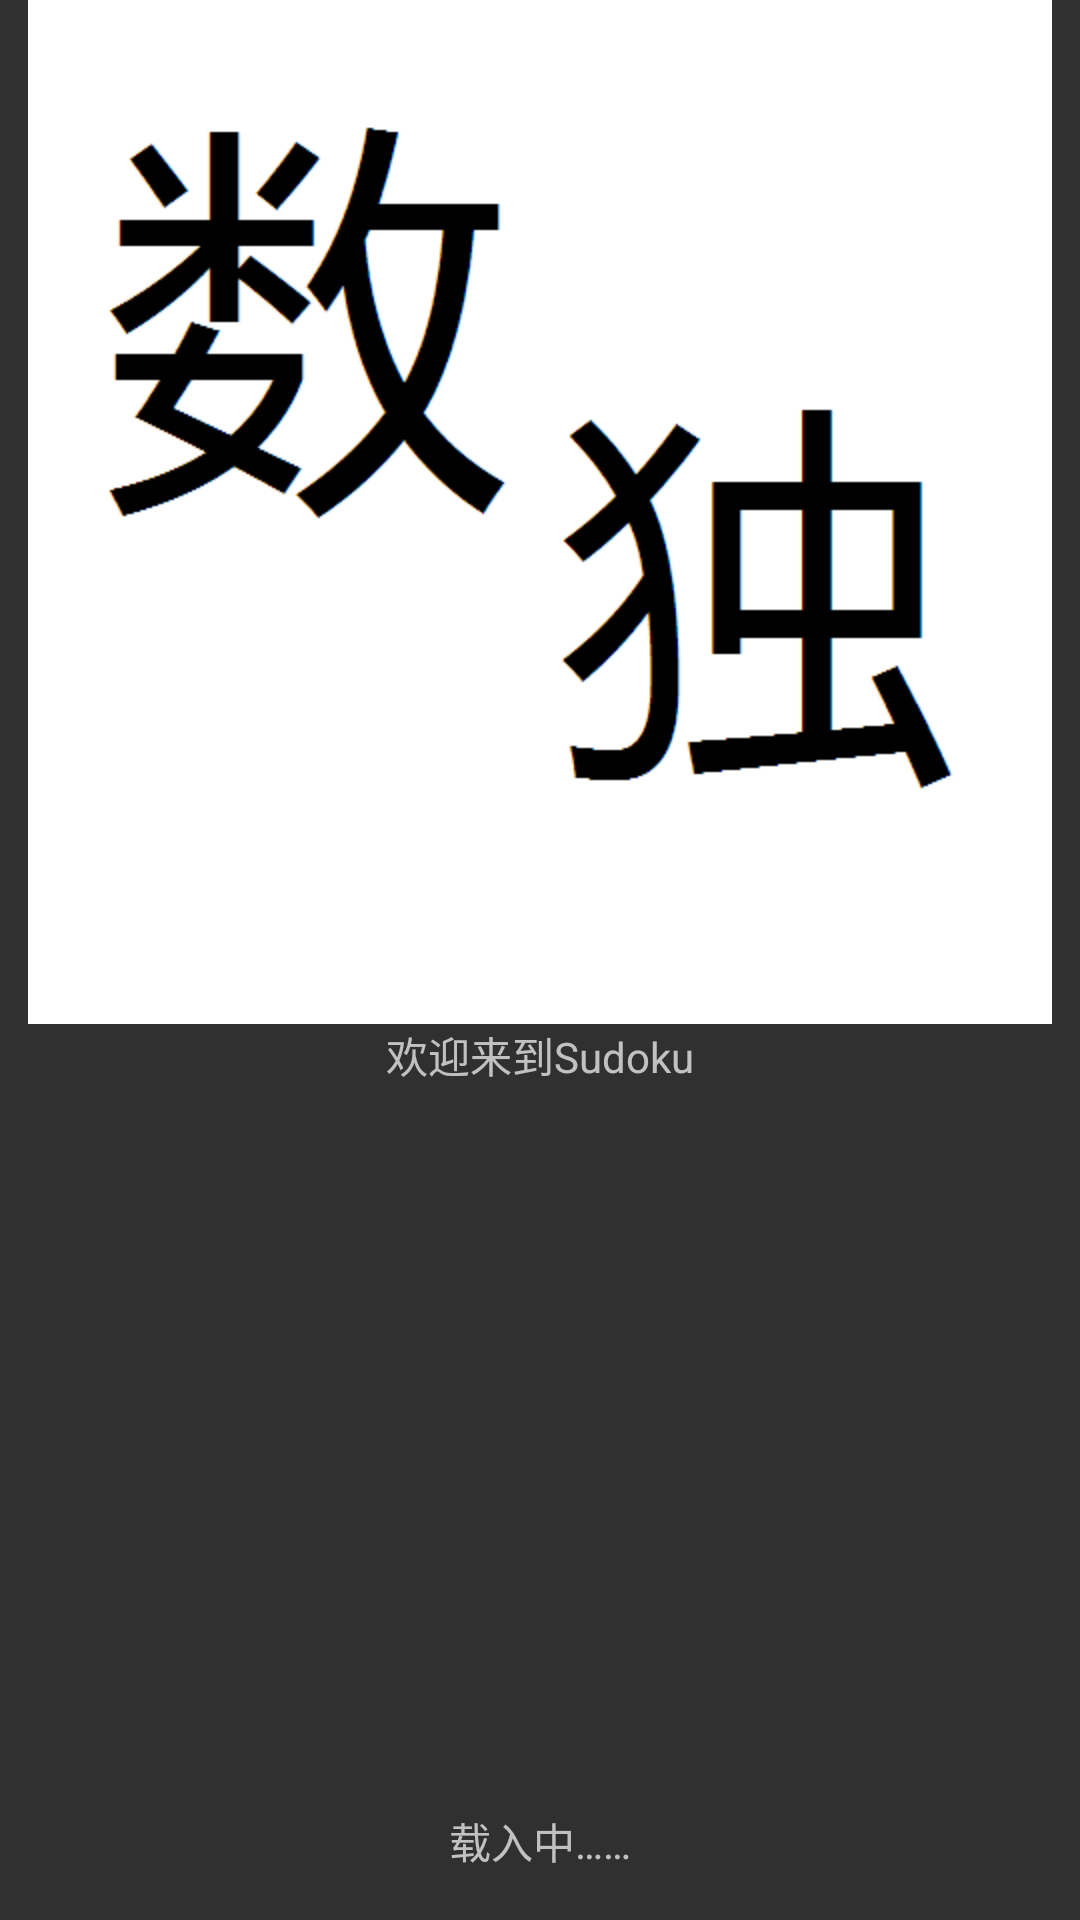

Write the Android layout XML for this screen, with the resource values it uses.
<!-- AndroidManifest.xml: application theme AppTheme -->
<!-- res/layout/activity_welcome.xml -->
<?xml version="1.0" encoding="utf-8"?>
<RelativeLayout xmlns:android="http://schemas.android.com/apk/res/android"
    xmlns:tools="http://schemas.android.com/tools"
    android:layout_width="match_parent"
    android:layout_height="match_parent"
    android:gravity="center_horizontal"
    android:paddingBottom="@dimen/activity_vertical_margin"
    android:paddingLeft="@dimen/activity_horizontal_margin"
    android:paddingRight="@dimen/activity_horizontal_margin"
    android:paddingTop="@dimen/activity_vertical_margin"
    tools:context="org.mysudoku.activity.WelcomeActivity">

    <ImageView
        android:id="@+id/iv_logo"
        android:layout_width="wrap_content"
        android:layout_height="wrap_content"
        android:layout_centerHorizontal="true"
        android:src="@mipmap/sudoku" />

    <TextView
        android:id="@+id/tv_welcome"
        android:layout_width="wrap_content"
        android:layout_height="wrap_content"
        android:layout_below="@id/iv_logo"
        android:layout_centerHorizontal="true"
        android:text="@string/welcome" />

    <TextView
        android:layout_width="match_parent"
        android:layout_height="wrap_content"
        android:layout_alignParentBottom="true"
        android:layout_margin="16dp"
        android:gravity="center_horizontal"
        android:text="@string/loading" />

</RelativeLayout>
<!-- resources referenced by this layout -->
<resources>
  <!-- mipmap sudoku: jpg bitmap (drawable, 7153 bytes) -->
  <string name="loading">载入中……</string>
  <string name="welcome">欢迎来到Sudoku</string>
  <style name="AppTheme" parent="AppBaseTheme">
          
      </style>
  <style name="AppBaseTheme" parent="Theme.AppCompat.NoActionBar">
          
      </style>
</resources>
